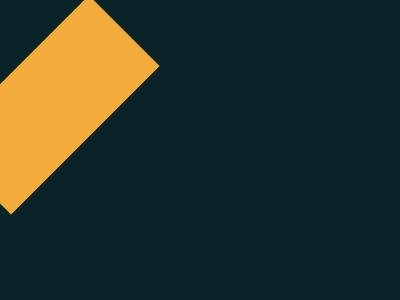

Write a web page that renders exactly this picture using CSS.

<!DOCTYPE html>
<html lang="en">
<head>
  <meta charset="UTF-8">
  <meta http-equiv="X-UA-Compatible" content="IE=edge">
  <meta name="viewport" content="width=device-width, initial-scale=1.0">
  <title>Totally Triangle</title>
  <style>
    body {
      background-color: #0B2429;
      margin: 0;
    }

    div {
      width: 100px;
      height: 210px;
      background: #F3AC3C;
      transform: rotate(45deg);
      position: absolute;
      left: -15;
      top: -70;
    }
  </style>
</head>
<body>
  <div></div>
</body>
</html>
